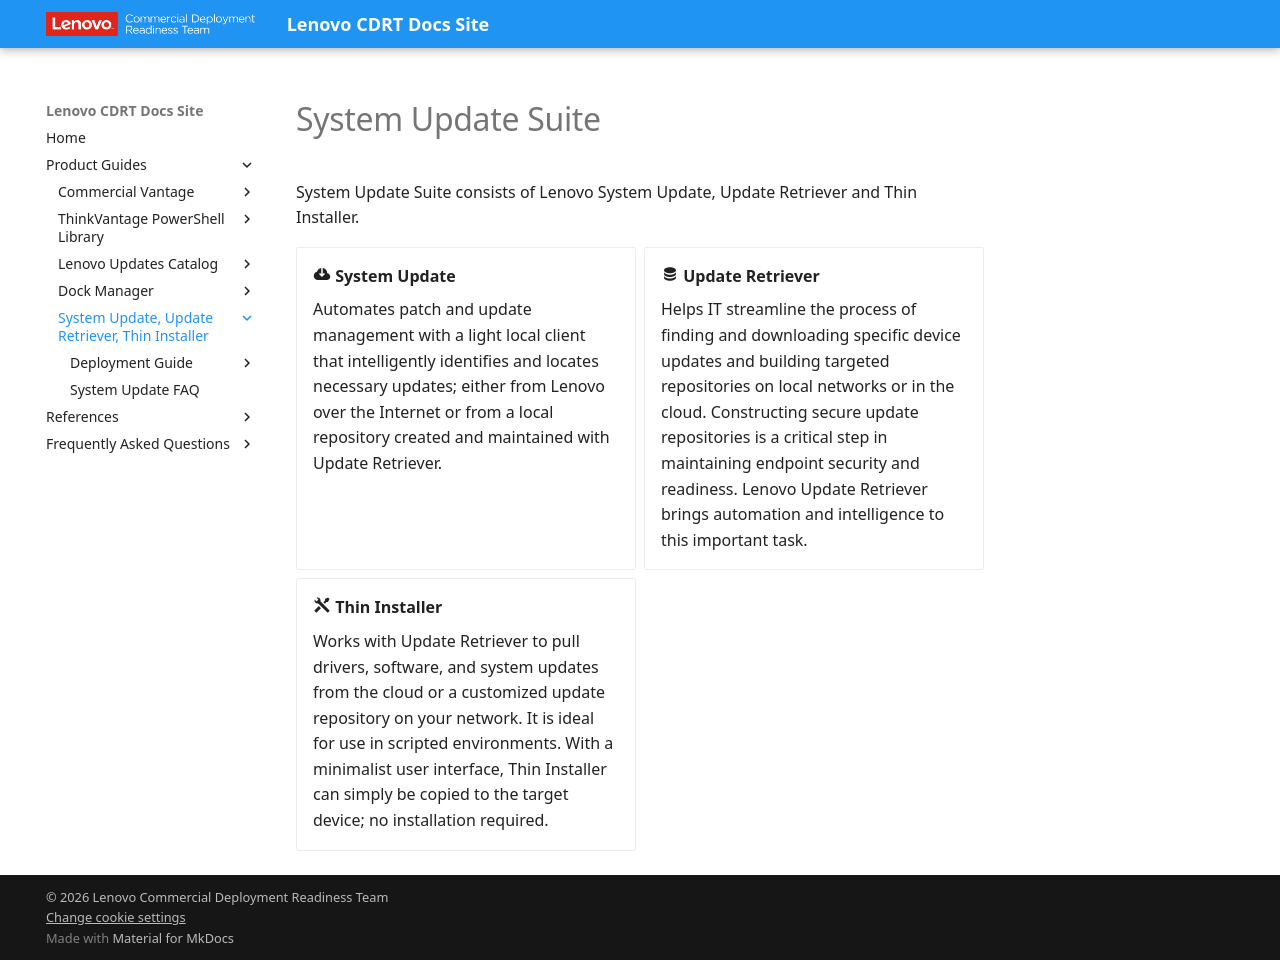

repository: CDRT/mk_docs · page: guides/sus/index.html · generator: mkdocs

---
title: System Update Suite
description: Overview of Lenovo System Update, Update Retriever, and Thin Installer for managing drivers, BIOS, and firmware updates.
---

# System Update Suite

System Update Suite consists of Lenovo System Update, Update Retriever and Thin Installer.

<div class="grid cards" markdown>

- :material-cloud-download: __System Update__

    Automates patch and update management with a light local client that intelligently identifies and locates necessary updates; either from Lenovo over the Internet or from a local repository created and maintained with Update Retriever.

- :material-database: __Update Retriever__

    Helps IT streamline the process of finding and downloading specific device updates and building targeted repositories on local networks or in the cloud. Constructing secure update repositories is a critical step in maintaining endpoint security and readiness. Lenovo Update Retriever brings automation and intelligence to this important task.

- :material-tools: __Thin Installer__

    Works with Update Retriever to pull drivers, software, and system updates from the cloud or a customized update repository on your network. It is ideal for use in scripted environments. With a minimalist user interface, Thin Installer can simply be copied to the target device; no installation required.

</div>
